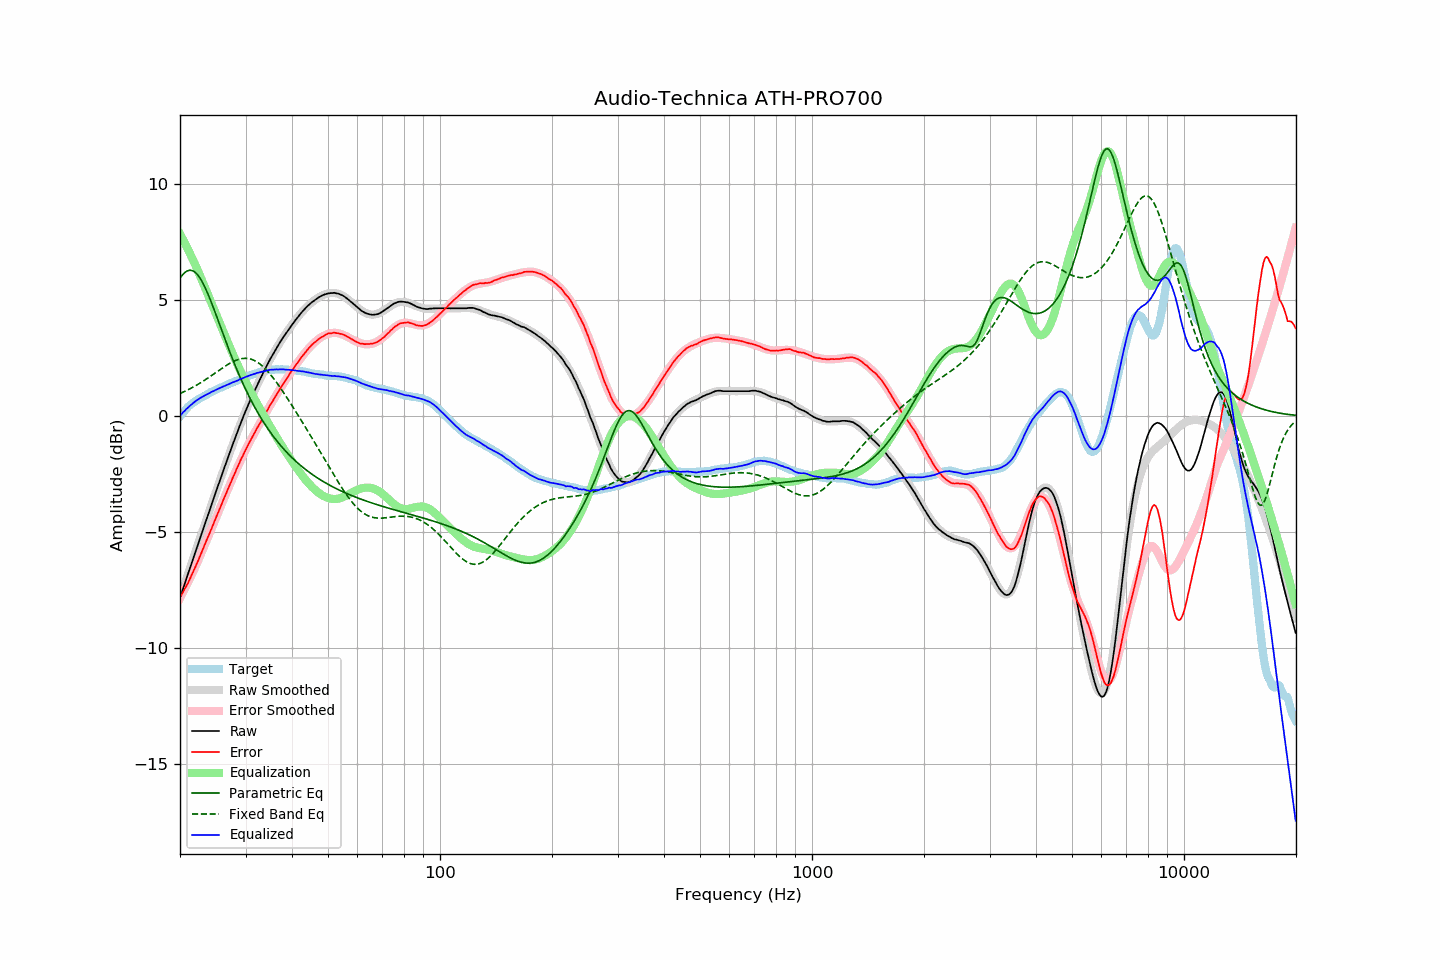

Values plotted in this chart, from the file beside it:
frequency, raw, error, smoothed, error_smoothed, equalization, parametric_eq, fixed_band_eq, equalized_raw, equalized_smoothed, target
20.00, -7.83, -7.82, -7.84, -7.85, 7.85, 5.94, 0.97, 0.01, 0.01, -0.02
20.20, -7.63, -7.71, -7.63, -7.72, 7.72, 6.03, 1.00, 0.08, 0.09, 0.07
20.40, -7.42, -7.57, -7.42, -7.58, 7.58, 6.11, 1.03, 0.16, 0.16, 0.15
20.61, -7.23, -7.45, -7.22, -7.45, 7.45, 6.18, 1.06, 0.22, 0.23, 0.22
20.81, -7.01, -7.32, -7.01, -7.31, 7.31, 6.23, 1.09, 0.30, 0.30, 0.31
21.02, -6.81, -7.20, -6.81, -7.17, 7.17, 6.26, 1.13, 0.36, 0.36, 0.39
21.23, -6.60, -7.05, -6.60, -7.03, 7.03, 6.28, 1.16, 0.43, 0.43, 0.45
21.44, -6.40, -6.91, -6.40, -6.89, 6.89, 6.27, 1.20, 0.49, 0.49, 0.51
21.66, -6.19, -6.75, -6.19, -6.74, 6.74, 6.25, 1.24, 0.54, 0.55, 0.56
21.87, -5.99, -6.60, -5.99, -6.59, 6.59, 6.21, 1.27, 0.60, 0.60, 0.61
22.09, -5.78, -6.44, -5.78, -6.44, 6.44, 6.15, 1.31, 0.66, 0.65, 0.66
22.31, -5.58, -6.29, -5.58, -6.28, 6.28, 6.08, 1.35, 0.70, 0.70, 0.71
22.54, -5.38, -6.12, -5.37, -6.12, 6.12, 5.99, 1.40, 0.75, 0.75, 0.75
22.76, -5.17, -5.96, -5.17, -5.96, 5.96, 5.88, 1.44, 0.79, 0.79, 0.79
22.99, -4.96, -5.78, -4.96, -5.79, 5.79, 5.76, 1.48, 0.83, 0.83, 0.82
23.22, -4.76, -5.62, -4.76, -5.63, 5.63, 5.62, 1.53, 0.86, 0.87, 0.85
23.45, -4.55, -5.45, -4.55, -5.46, 5.46, 5.48, 1.57, 0.91, 0.90, 0.89
23.69, -4.36, -5.29, -4.35, -5.29, 5.29, 5.32, 1.62, 0.94, 0.94, 0.93
23.92, -4.15, -5.12, -4.15, -5.12, 5.12, 5.16, 1.66, 0.97, 0.98, 0.97
24.16, -3.94, -4.96, -3.94, -4.96, 4.96, 4.98, 1.71, 1.02, 1.01, 1.02
24.40, -3.74, -4.79, -3.74, -4.79, 4.79, 4.81, 1.76, 1.05, 1.04, 1.05
24.65, -3.54, -4.62, -3.54, -4.62, 4.62, 4.62, 1.81, 1.08, 1.08, 1.08
24.89, -3.34, -4.45, -3.34, -4.45, 4.45, 4.44, 1.86, 1.11, 1.11, 1.11
25.14, -3.14, -4.29, -3.14, -4.28, 4.28, 4.25, 1.90, 1.15, 1.15, 1.15
25.39, -2.94, -4.12, -2.94, -4.12, 4.12, 4.06, 1.95, 1.18, 1.18, 1.18
25.65, -2.74, -3.96, -2.74, -3.95, 3.95, 3.87, 2.00, 1.21, 1.21, 1.22
25.91, -2.55, -3.78, -2.54, -3.79, 3.79, 3.68, 2.05, 1.24, 1.24, 1.23
26.16, -2.35, -3.61, -2.35, -3.62, 3.62, 3.49, 2.10, 1.27, 1.27, 1.26
26.43, -2.16, -3.46, -2.15, -3.45, 3.45, 3.31, 2.14, 1.30, 1.30, 1.30
26.69, -1.96, -3.29, -1.96, -3.29, 3.29, 3.12, 2.19, 1.33, 1.33, 1.33
26.96, -1.76, -3.12, -1.77, -3.13, 3.13, 2.94, 2.23, 1.36, 1.36, 1.36
27.23, -1.57, -2.97, -1.57, -2.96, 2.96, 2.75, 2.27, 1.39, 1.39, 1.40
27.50, -1.38, -2.81, -1.38, -2.80, 2.80, 2.58, 2.31, 1.42, 1.42, 1.43
27.77, -1.19, -2.64, -1.19, -2.64, 2.64, 2.40, 2.34, 1.45, 1.45, 1.45
28.05, -1.01, -2.50, -1.01, -2.49, 2.49, 2.23, 2.37, 1.47, 1.48, 1.48
28.33, -0.82, -2.32, -0.82, -2.33, 2.33, 2.06, 2.40, 1.51, 1.51, 1.50
28.62, -0.65, -2.18, -0.64, -2.17, 2.17, 1.89, 2.43, 1.53, 1.54, 1.53
28.90, -0.45, -2.02, -0.46, -2.02, 2.02, 1.73, 2.45, 1.57, 1.57, 1.57
29.19, -0.27, -1.86, -0.28, -1.87, 1.87, 1.57, 2.46, 1.60, 1.60, 1.59
29.48, -0.10, -1.74, -0.10, -1.73, 1.73, 1.42, 2.47, 1.63, 1.62, 1.64
29.78, 0.08, -1.58, 0.07, -1.58, 1.58, 1.27, 2.48, 1.66, 1.65, 1.65
30.08, 0.24, -1.44, 0.24, -1.44, 1.44, 1.12, 2.48, 1.69, 1.68, 1.68
30.38, 0.41, -1.30, 0.40, -1.30, 1.30, 0.98, 2.48, 1.71, 1.71, 1.71
30.68, 0.57, -1.17, 0.56, -1.17, 1.17, 0.84, 2.47, 1.74, 1.73, 1.74
30.99, 0.73, -1.03, 0.72, -1.04, 1.04, 0.70, 2.45, 1.76, 1.76, 1.75
31.30, 0.88, -0.91, 0.88, -0.91, 0.91, 0.57, 2.43, 1.78, 1.78, 1.78
31.61, 1.03, -0.78, 1.03, -0.78, 0.78, 0.44, 2.40, 1.81, 1.81, 1.81
31.93, 1.18, -0.65, 1.18, -0.65, 0.65, 0.31, 2.36, 1.83, 1.83, 1.83
32.24, 1.33, -0.52, 1.33, -0.53, 0.53, 0.19, 2.32, 1.86, 1.85, 1.84
32.57, 1.47, -0.40, 1.47, -0.40, 0.40, 0.07, 2.28, 1.87, 1.87, 1.87
32.89, 1.61, -0.29, 1.62, -0.28, 0.28, -0.05, 2.22, 1.89, 1.89, 1.90
33.22, 1.75, -0.17, 1.76, -0.16, 0.16, -0.16, 2.17, 1.90, 1.91, 1.92
33.55, 1.89, -0.04, 1.89, -0.03, 0.03, -0.27, 2.10, 1.92, 1.93, 1.93
33.89, 2.03, 0.09, 2.03, 0.09, -0.09, -0.38, 2.04, 1.94, 1.94, 1.94
34.23, 2.17, 0.20, 2.16, 0.21, -0.21, -0.49, 1.96, 1.96, 1.96, 1.97
34.57, 2.30, 0.33, 2.30, 0.33, -0.33, -0.59, 1.89, 1.97, 1.97, 1.97
34.92, 2.44, 0.46, 2.43, 0.45, -0.45, -0.69, 1.81, 1.99, 1.98, 1.98
35.27, 2.56, 0.56, 2.55, 0.56, -0.56, -0.78, 1.72, 1.99, 1.99, 1.99
35.62, 2.68, 0.69, 2.68, 0.68, -0.68, -0.88, 1.63, 2.00, 2.00, 1.99
35.97, 2.80, 0.80, 2.80, 0.80, -0.80, -0.97, 1.54, 2.00, 2.00, 2.00
... 635 more rows
